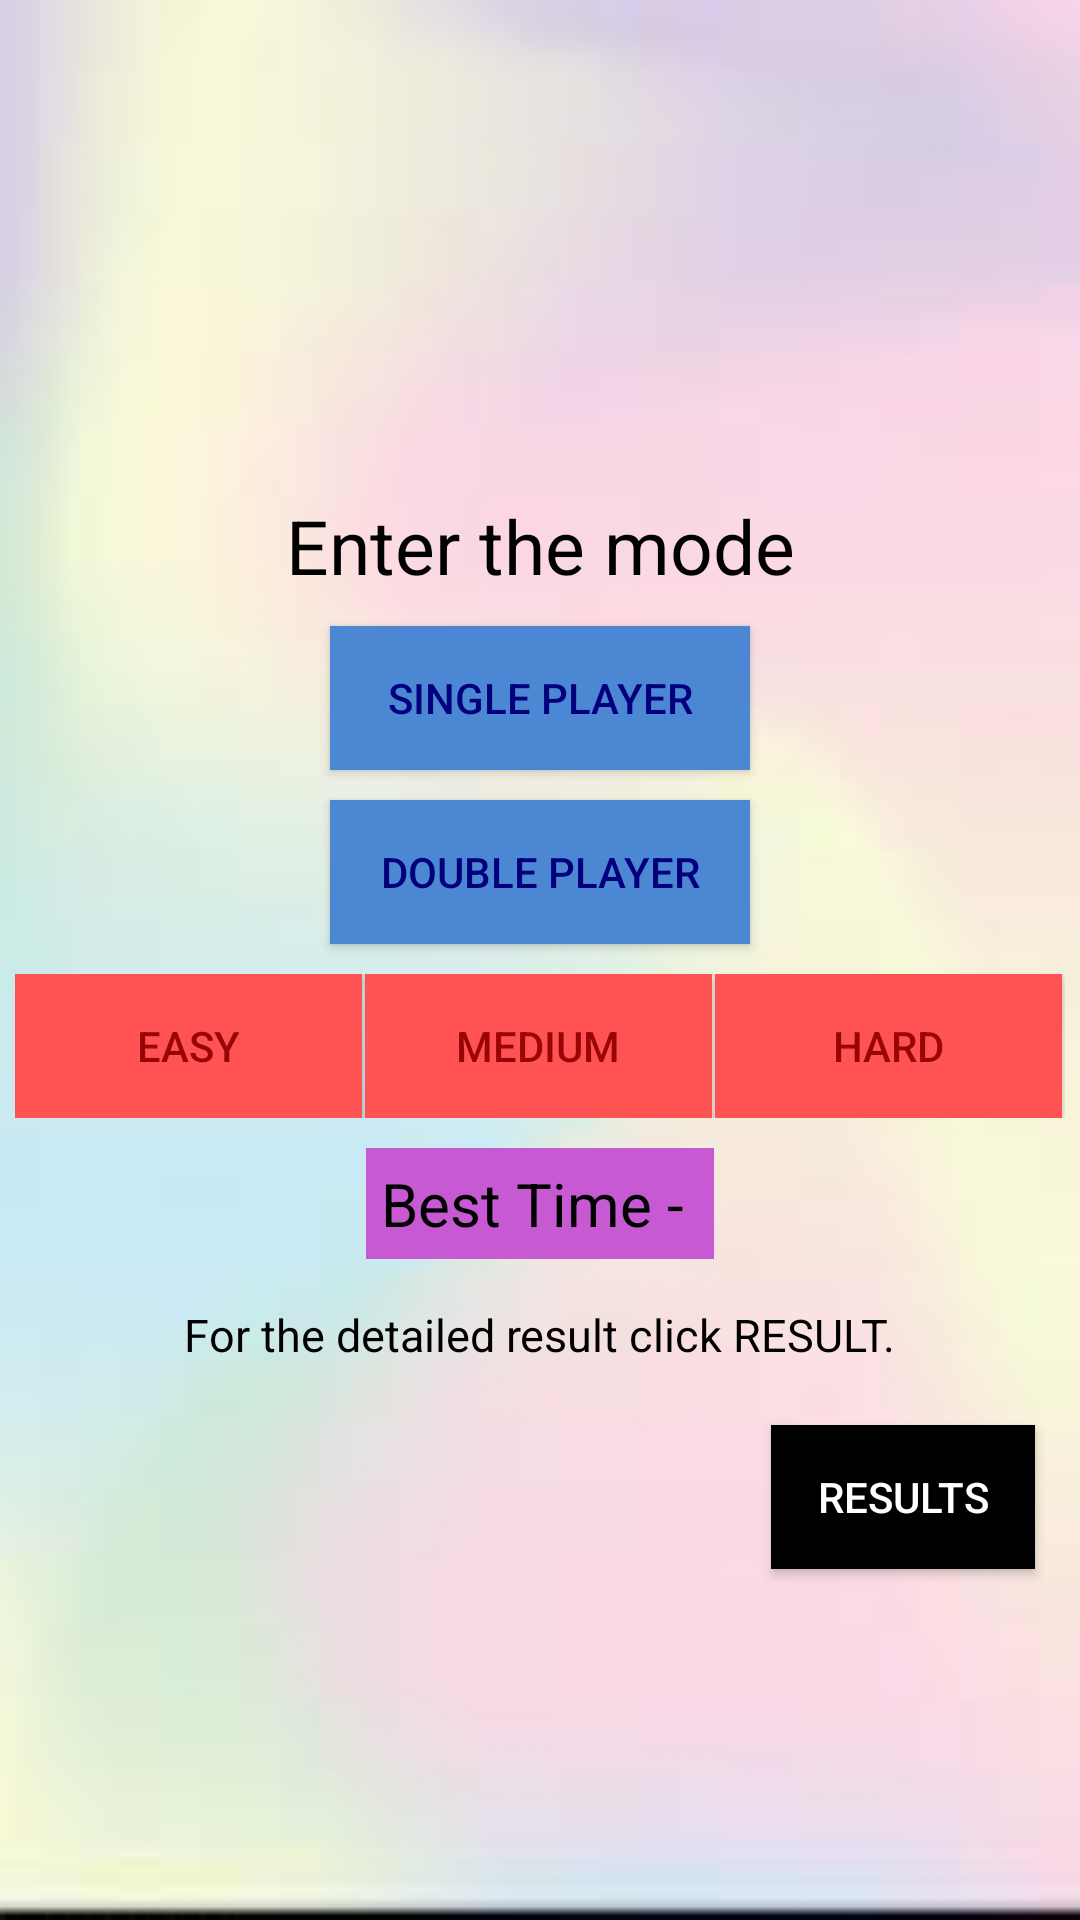

Produce the Android XML layout that renders to this screen, including the resource entries it uses.
<!-- AndroidManifest.xml: application theme AppTheme -->
<!-- res/layout/activity_start.xml -->
<?xml version="1.0" encoding="utf-8"?>
<LinearLayout xmlns:android="http://schemas.android.com/apk/res/android"
    xmlns:app="http://schemas.android.com/apk/res-auto"
    xmlns:tools="http://schemas.android.com/tools"
    android:layout_width="match_parent"
    android:layout_height="match_parent"
    android:orientation="vertical"
    android:gravity="center_horizontal"
    tools:context=".StartActivity"
    android:background="@drawable/back"
    >


    <ImageView
        android:layout_width="150dp"
        android:layout_height="150dp"
        android:src="@drawable/tictac"
        android:layout_marginTop="15dp"
        android:padding="10dp"
        android:layout_marginBottom="0dp"
        />

    <TextView
        android:layout_width="match_parent"
        android:layout_height="wrap_content"
        android:text="Enter the mode"
        android:textSize="25sp"
        android:textColor="#000"
        android:gravity="center"
        />

    <Button
        android:layout_margin="10dp"
        android:layout_width="140dp"
        android:layout_height="wrap_content"
        android:text="Single Player"
        android:background="#4c87d3"
        android:textColor="#02007c"
        android:onClick="Single"
        />
    <Button
        android:layout_width="140dp"
        android:layout_height="wrap_content"
        android:background="#4c87d3"
        android:text="Double Player"
        android:textColor="#02007c"
        android:onClick="Double"
        />

    <LinearLayout
        android:layout_width="match_parent"
        android:layout_height="wrap_content"
        android:orientation="horizontal"
        android:weightSum="3"
        android:layout_marginTop="5dp"
        android:padding="5dp"
        android:id="@+id/buttongroup"
        >

        <Button
            android:layout_width="wrap_content"
            android:layout_height="wrap_content"
            android:layout_weight="1"
            android:background="#ff5252"
            android:textColor="#990505"
            android:text="Easy"
            android:layout_marginEnd="1dp"
            android:onClick="Easy"
            />
        <Button
            android:layout_width="wrap_content"
            android:layout_height="wrap_content"
            android:layout_weight="1"
            android:background="#ff5252"
            android:textColor="#990505"
            android:text="Medium"
            android:onClick="Med"
            android:layout_marginEnd="1dp"
            />
        <Button
            android:layout_width="wrap_content"
            android:layout_height="wrap_content"
            android:layout_weight="1"
            android:background="#ff5252"
            android:textColor="#990505"
            android:text="Hard"
            android:onClick="Hard"
            android:layout_marginEnd="1dp"
            />

    </LinearLayout>

    <TextView
        android:layout_width="wrap_content"
        android:layout_height="wrap_content"
        android:textColor="#000"
        android:text="Best Time - "
        android:padding="5sp"
        android:textSize="20sp"
        android:layout_marginTop="5dp"
        android:background="#C759D3"
        android:id="@+id/best"
        />

    <TextView
        android:layout_width="wrap_content"
        android:layout_height="wrap_content"
        android:textColor="#000"
        android:layout_marginTop="10sp"
        android:text="For the detailed result click RESULT."
        android:padding="5sp"
        android:textSize="15sp"
        />

    <Button
        android:layout_width="wrap_content"
        android:layout_height="wrap_content"
        android:background="#000"
        android:textColor="#FFFFFF"
        android:text="RESULTS"
        android:layout_gravity="end"
        android:layout_margin="15dp"
        android:onClick="DATA"
        />

</LinearLayout>
<!-- resources referenced by this layout -->
<resources>
  <!-- drawable back: jpeg bitmap (drawable, 5719 bytes) -->
  <style name="AppTheme" parent="Theme.AppCompat.Light">
          <item name="colorPrimary">#6565E4</item>
          <item name="colorPrimaryDark">#9999ff</item>
          <item name="colorAccent">#FF00</item>
      </style>
</resources>
